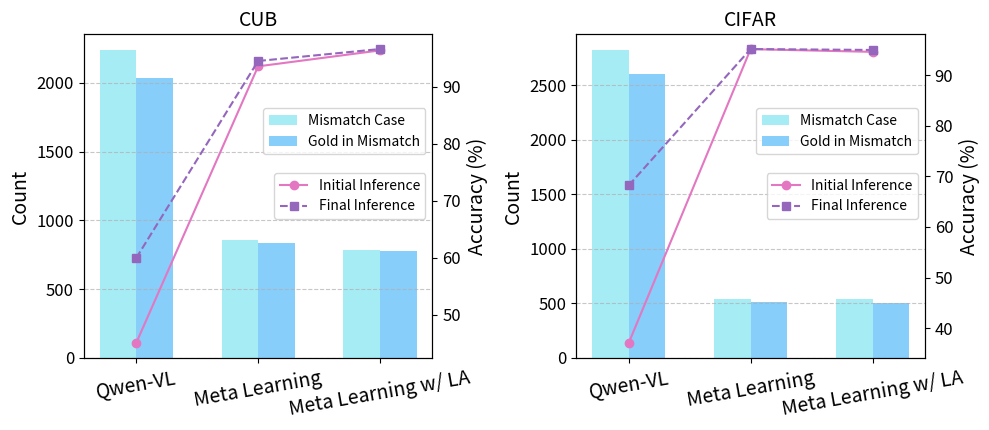

Write the Python code that produced this figure.
import matplotlib.pyplot as plt
import numpy as np

# 数据
type_labels_cub = ["Qwen-VL", "Meta Learning", "Meta Learning w/ LA"]
mismathch_cub = [2242, 855, 785]
qwen_right_cub = [328, 699, 715]
has_right_cub = [2037, 837, 776]
re_right_cub = [1079, 740, 727]
accuracy_cub = [45.00, 93.60, 96.40]
re_accuracy_cub = [59.92, 94.54, 96.64]

type_labels_cifar = ["Qwen-VL", "Meta Learning", "Meta Learning w/ LA"]
mismathc_cifar = [2824, 539, 535]
qwen_right_cifar = [142, 426, 411]
has_right_cifar = [2603, 512, 505]
re_right_cifar = [1922, 427, 430]
accuracy_cifar = [37.04, 95.18, 94.64]
re_accuracy_cifar = [68.22, 95.20, 95.02]

# 定义条形图的位置
bar_width = 0.3
index = np.arange(len(type_labels_cub))

# 创建图表
fig, (ax1, ax2) = plt.subplots(1, 2, figsize=(10, 4.4))

# 绘制左侧CUB的堆叠条形图
ax1.bar(index - bar_width/2, mismathch_cub, bar_width, label='Mismatch Case', color='#A6ECF5')
ax1.bar(index + bar_width/2, has_right_cub, bar_width, label='Gold in Mismatch', color='#87CEFA')
# ax1.bar(index - bar_width/2, qwen_right_cub, bar_width, label='Initial Right Case', color='#56b0e8')
# ax1.bar(index + bar_width/2, re_right_cub, bar_width, label='Final Match Case', color='#FFA500')

# 创建第二个 y 轴
ax1_twin = ax1.twinx()
ax1_twin.plot(index, accuracy_cub, marker='o', linestyle='-', color='#e377c2', label='Initial Inference')
ax1_twin.plot(index, re_accuracy_cub, marker='s', linestyle='--', color='#9467bd', label='Final Inference')
ax1_twin.set_ylabel('Accuracy (%)', fontsize=14)
ax1_twin.legend(loc='center right')

# 设置左侧CUB的图表标题和标签
ax1.set_title('CUB', fontsize=14)
ax1.set_ylabel('Count', fontsize=14)
ax1.set_xticks(index)
ax1.set_xticklabels(type_labels_cub, fontsize=14, rotation=10)
ax1.legend(loc="center right", bbox_to_anchor=(1, 0.7))
ax1.grid(axis='y', linestyle='--', alpha=0.7)

# 设置 y 轴上的刻度标签字体大小
ax1.yaxis.set_tick_params(labelsize=12)
ax1_twin.yaxis.set_tick_params(labelsize=12)

# 绘制右侧CIFAR的堆叠条形图
ax2.bar(index - bar_width/2, mismathc_cifar, bar_width, label='Mismatch Case', color='#A6ECF5')
ax2.bar(index + bar_width/2, has_right_cifar, bar_width, label='Gold in Mismatch', color='#87CEFA')
# ax2.bar(index - bar_width/2, qwen_right_cifar, bar_width,  label='Contain Right Answer', color='#56b0e8')
# ax2.bar(index + bar_width/2, re_right_cifar, bar_width, label='Contain Right Answer', color='#FFA500')

# 创建第二个 y 轴
ax2_twin = ax2.twinx()
ax2_twin.plot(index, accuracy_cifar, marker='o', linestyle='-', color='#e377c2', label='Initial Inference')
ax2_twin.plot(index, re_accuracy_cifar, marker='s', linestyle='--', color='#9467bd', label='Final Inference')
ax2_twin.set_ylabel('Accuracy (%)', fontsize=14)
ax2_twin.legend(loc='center right')

# 设置右侧CIFAR的图表标题和标签
ax2.set_title('CIFAR', fontsize=14)
ax2.set_ylabel('Count', fontsize=14)
ax2.set_xticks(index)
ax2.set_xticklabels(type_labels_cifar, fontsize=14, rotation=10)
ax2.legend(loc="center right", bbox_to_anchor=(1, 0.7))
ax2.grid(axis='y', linestyle='--', alpha=0.7)

# 设置 y 轴上的刻度标签字体大小
ax2.yaxis.set_tick_params(labelsize=12)
ax2_twin.yaxis.set_tick_params(labelsize=12)

# 调整布局
plt.tight_layout()

# 显示图表
plt.show()
# plt.savefig('filter3_2.pdf', bbox_inches='tight')
